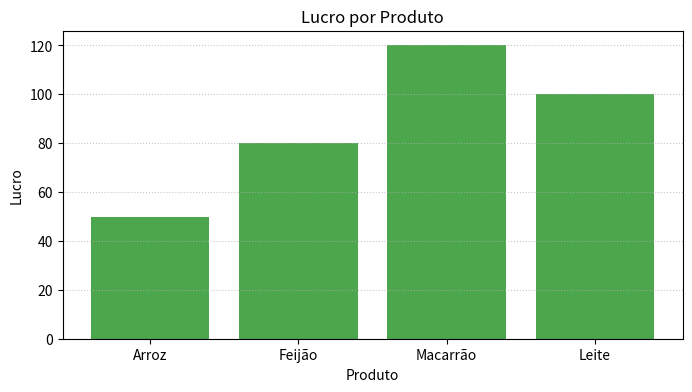

Here is the Python script that generated this plot:
import pandas as pd
import matplotlib.pyplot as plt

df_barras = pd.DataFrame({
    "Produto": ["Arroz", "Feijão", "Macarrão", "Leite"],
    "Lucro": [50, 80, 120, 100]
})
print(df_barras)

plt.figure(figsize=(8,4))
plt.bar(df_barras["Produto"], df_barras["Lucro"], color='green', alpha=0.7) # alpha = transparência
plt.title("Lucro por Produto")
plt.xlabel("Produto")
plt.ylabel("Lucro")
plt.grid(axis='y', linestyle=':', alpha=0.7)
plt.show()